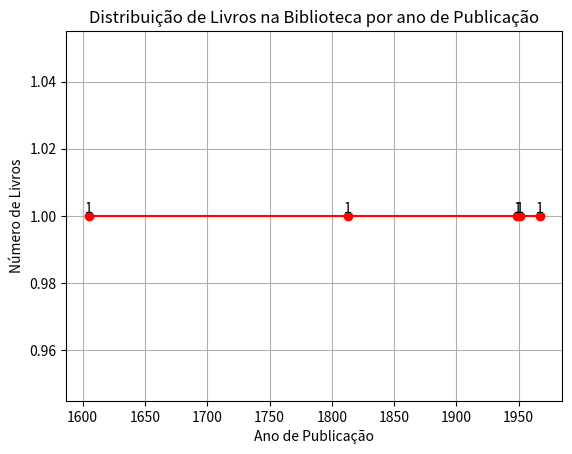

Reproduce this figure in Python.
import matplotlib.pyplot as plt

class Livro:
    def __init__(self, titulo, autor, ano_publicacao):
        self.titulo = titulo
        self.autor = autor
        self.ano_publicacao = ano_publicacao
        
    def __str__(self):
        return f"{self.titulo}, por {self.autor}, Publicado em {self.ano_publicacao}"


biblioteca = []
anos = []

def adicionar_livro(titulo, autor, ano_publicacao):
    novo_livro = Livro(titulo, autor, ano_publicacao)
    biblioteca.append(novo_livro)
    anos.append(ano_publicacao) 
    print(f"O livro '{titulo}' foi adicionado à biblioteca.")

def listar_livros():
    print("\nLivros na Biblioteca:")
    for livro in biblioteca:
        print(livro)
        
adicionar_livro("Dom Quixote", "Miguel de Cervantes", 1605)
adicionar_livro("Orgulho e Preconceito", "Jane Austin", 1813)
adicionar_livro("1984", "George Orwell", 1949)
adicionar_livro("Cem Anos de Solidão", "Gabriel Garcia Marquez", 1967)
adicionar_livro("Apanhador no Campo de Centeio", "J.D. Salinger", 1951)

listar_livros()

anos = list(set(anos)) 
anos.sort()

contagem_por_ano = [anos.count(ano) for ano in anos]

plt.plot(anos, contagem_por_ano, marker='o', linestyle='-', color= 'red')
plt.xlabel('Ano de Publicação')
plt.ylabel('Número de Livros')
plt.title('Distribuição de Livros na Biblioteca por ano de Publicação')

for i, valor in enumerate(contagem_por_ano):
    plt.text(anos[i], valor, str(valor), ha='center', va='bottom')
    
plt.grid(True)

plt.show()